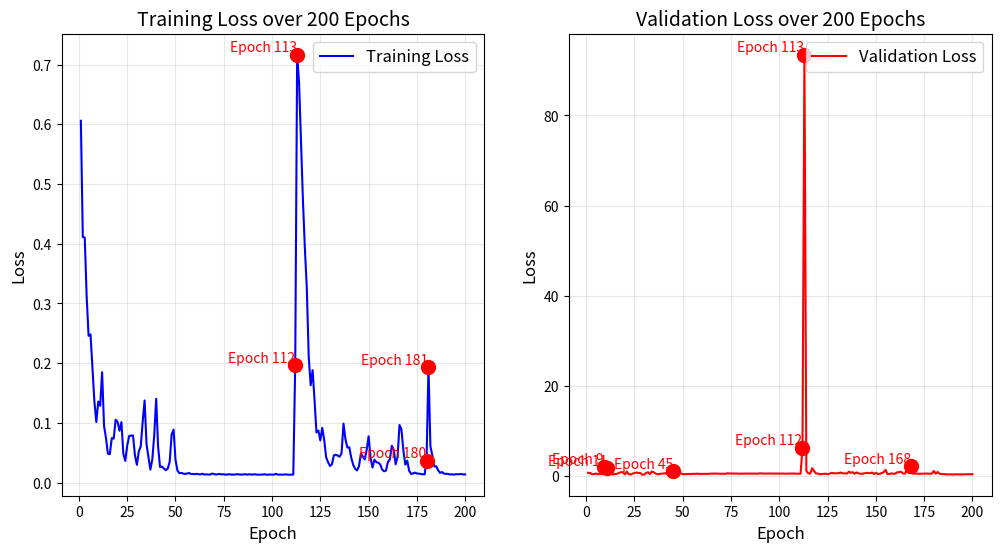

Here is the Python script that generated this plot:
import matplotlib
matplotlib.use('Agg')
import matplotlib.pyplot as plt
import numpy as np

# Extract epoch numbers
epochs = np.arange(1, 201)

# Training Loss data
training_loss = [
    0.6060, 0.4112, 0.4105, 0.3113, 0.2457, 0.2481, 0.1906, 0.1359, 0.1014, 0.1356,
    0.1285, 0.1849, 0.0949, 0.0746, 0.0483, 0.0476, 0.0744, 0.0735, 0.1052, 0.1019,
    0.0867, 0.1012, 0.0481, 0.0362, 0.0618, 0.0780, 0.0785, 0.0790, 0.0455, 0.0296,
    0.0523, 0.0604, 0.1013, 0.1375, 0.0645, 0.0423, 0.0216, 0.0391, 0.0796, 0.1403,
    0.0599, 0.0261, 0.0268, 0.0236, 0.0207, 0.0233, 0.0350, 0.0806, 0.0886, 0.0382,
    0.0202, 0.0157, 0.0161, 0.0150, 0.0145, 0.0150, 0.0160, 0.0142, 0.0144, 0.0139,
    0.0147, 0.0138, 0.0137, 0.0148, 0.0134, 0.0137, 0.0133, 0.0134, 0.0151, 0.0143,
    0.0133, 0.0141, 0.0143, 0.0136, 0.0139, 0.0131, 0.0136, 0.0139, 0.0133, 0.0133,
    0.0135, 0.0141, 0.0135, 0.0133, 0.0135, 0.0140, 0.0131, 0.0139, 0.0135, 0.0133,
    0.0140, 0.0133, 0.0132, 0.0133, 0.0133, 0.0140, 0.0132, 0.0132, 0.0134, 0.0133,
    0.0132, 0.0147, 0.0132, 0.0133, 0.0132, 0.0132, 0.0138, 0.0132, 0.0132, 0.0131,
    0.0134, 0.1970, 0.7166, 0.6688, 0.5680, 0.4720, 0.3920, 0.3250, 0.2097, 0.1630, 0.1882,
    0.1381, 0.0838, 0.0871, 0.0705, 0.0917, 0.0715, 0.0423, 0.0342, 0.0276, 0.0306,
    0.0455, 0.0466, 0.0452, 0.0432, 0.0493, 0.0988, 0.0727, 0.0586, 0.0591, 0.0417,
    0.0298, 0.0233, 0.0203, 0.0271, 0.0484, 0.0437, 0.0388, 0.0547, 0.0775, 0.0420,
    0.0250, 0.0382, 0.0341, 0.0333, 0.0304, 0.0217, 0.0189, 0.0199, 0.0346, 0.0385,
    0.0615, 0.0551, 0.0306, 0.0436, 0.0964, 0.0887, 0.0540, 0.0299, 0.0367, 0.0197,
    0.0144, 0.0153, 0.0167, 0.0151, 0.0150, 0.0143, 0.0139, 0.0137, 0.0368, 0.1931,
    0.0606, 0.0455, 0.0268, 0.0274, 0.0207, 0.0161, 0.0177, 0.0149, 0.0146, 0.0146,
    0.0136, 0.0137, 0.0134, 0.0137, 0.0140, 0.0139, 0.0144, 0.0135, 0.0136
]

# Validation Loss data
validation_loss = [
    0.7058, 0.6572, 0.4080, 0.4225, 0.5574, 0.3534, 0.4955, 0.3824, 2.0611, 0.6037,
    1.6979, 0.3378, 0.4754, 0.3126, 0.4615, 0.4970, 0.6896, 0.8374, 0.8591, 0.3521,
    0.9857, 0.4211, 0.3180, 0.5531, 0.6337, 0.7673, 0.6719, 0.6833, 0.2844, 0.3226,
    0.6773, 0.8511, 0.4106, 1.0116, 0.8173, 0.5265, 0.3911, 0.4397, 0.5325, 0.5368,
    0.6272, 0.4654, 0.5952, 0.5368, 1.0616, 0.5107, 0.6411, 0.5638, 0.5823, 0.4128,
    0.4171, 0.4265, 0.4585, 0.4263, 0.4939, 0.4674, 0.5165, 0.4875, 0.4711, 0.4594,
    0.4711, 0.4760, 0.4592, 0.5205, 0.5326, 0.5456, 0.5365, 0.5159, 0.4721, 0.4855,
    0.5072, 0.4753, 0.6028, 0.5591, 0.5573, 0.5566, 0.5290, 0.5563, 0.5070, 0.5358,
    0.5216, 0.5411, 0.5412, 0.5261, 0.5326, 0.5219, 0.5292, 0.5279, 0.5206, 0.6037,
    0.5514, 0.5638, 0.5255, 0.5521, 0.5445, 0.5238, 0.5391, 0.5360, 0.5386, 0.5319,
    0.5300, 0.5476, 0.5152, 0.5275, 0.5376, 0.5324, 0.5521, 0.5334, 0.5208, 0.5063,
    0.5083, 6.2468, 93.4787, 1.1194, 0.5880, 0.5332, 1.7232, 1.1066, 0.5474, 0.5527, 0.4021,
    0.4587, 0.4649, 0.5069, 0.4138, 0.5003, 0.6953, 0.6246, 0.5906, 0.5990, 0.6785,
    0.7647, 0.5753, 0.5940, 0.5254, 0.9694, 0.6828, 0.8610, 0.5016, 0.7872, 0.5870,
    0.5092, 0.4921, 0.6193, 0.6328, 0.6975, 0.5965, 0.7722, 0.4536, 0.7106, 0.4437,
    0.4858, 0.6588, 0.7991, 1.3820, 0.4492, 0.4442, 0.6028, 0.4806, 0.5325, 0.8121,
    0.8499, 0.9649, 0.5832, 0.5077, 1.3143, 0.6300, 2.1389, 0.5308, 0.5377, 0.5254,
    0.4923, 0.5044, 0.5101, 0.5507, 0.5391, 0.5151, 0.5118, 0.5164, 1.1082, 0.5255,
    0.8857, 0.5043, 0.4376, 0.4523, 0.4050, 0.3472, 0.3659, 0.3744, 0.3297, 0.3752,
    0.3616, 0.3695, 0.3571, 0.3659, 0.3819, 0.3672, 0.3813, 0.3917, 0.4014
]

# Create figure with two subplots
plt.figure(figsize=(12, 6))

# Plot Training Loss
plt.subplot(1, 2, 1)
plt.plot(epochs, training_loss, 'b-', label='Training Loss')
plt.title('Training Loss over 200 Epochs', fontsize=14)
plt.xlabel('Epoch', fontsize=12)
plt.ylabel('Loss', fontsize=12)
plt.grid(True, alpha=0.3)
plt.legend(fontsize=12)

# Highlight anomalies in training loss
anomaly_epochs = [112, 113, 180, 181]
for epoch in anomaly_epochs:
    plt.scatter(epoch, training_loss[epoch-1], color='red', s=100, zorder=5)
    plt.text(epoch, training_loss[epoch-1], f"Epoch {epoch}",
             ha='right', va='bottom', color='red', fontsize=10)

# Plot Validation Loss
plt.subplot(1, 2, 2)
plt.plot(epochs, validation_loss, 'r-', label='Validation Loss')
plt.title('Validation Loss over 200 Epochs', fontsize=14)
plt.xlabel('Epoch', fontsize=12)
plt.ylabel('Loss', fontsize=12)
plt.grid(True, alpha=0.3)
plt.legend(fontsize=12)

# Highlight anomalies in validation loss
anomaly_epochs_val = [9, 11, 45, 112, 113, 168]
for epoch in anomaly_epochs_val:
    plt.scatter(epoch, validation_loss[epoch-1], color='red', s=100, zorder=5)
    plt.text(epoch, validation_loss[epoch-1], f"Epoch {epoch}",
             ha='right', va='bottom', color='red', fontsize=10)

# plt.tight_layout()
# plt.show()

# Combined plot to see both curves together
# plt.figure(figsize=(12, 6))
# plt.plot(epochs, training_loss, 'b-', label='Training Loss')
# plt.plot(epochs, validation_loss, 'r-', label='Validation Loss')
# plt.title('Training and Validation Loss over 200 Epochs', fontsize=14)
# plt.xlabel('Epoch', fontsize=12)
# plt.ylabel('Loss', fontsize=12)
# plt.grid(True, alpha=0.3)
# plt.legend(fontsize=12)
#
# # Highlight major anomalies
# # major_anomalies = [112, 113]
# # for epoch in major_anomalies:
# #     plt.scatter(epoch, training_loss[epoch-1], color='purple', s=100, zorder=5)
# #     plt.scatter(epoch, validation_loss[epoch-1], color='purple', s=100, zorder=5)
# #     # plt.text(epoch, max(training_loss[epoch-1]), f"Epoch {epoch}", ha='right', va='bottom', color='purple', fontsize=10)
#
# # plt.tight_layout()
# # plt.show()
plt.savefig('loss.png')
